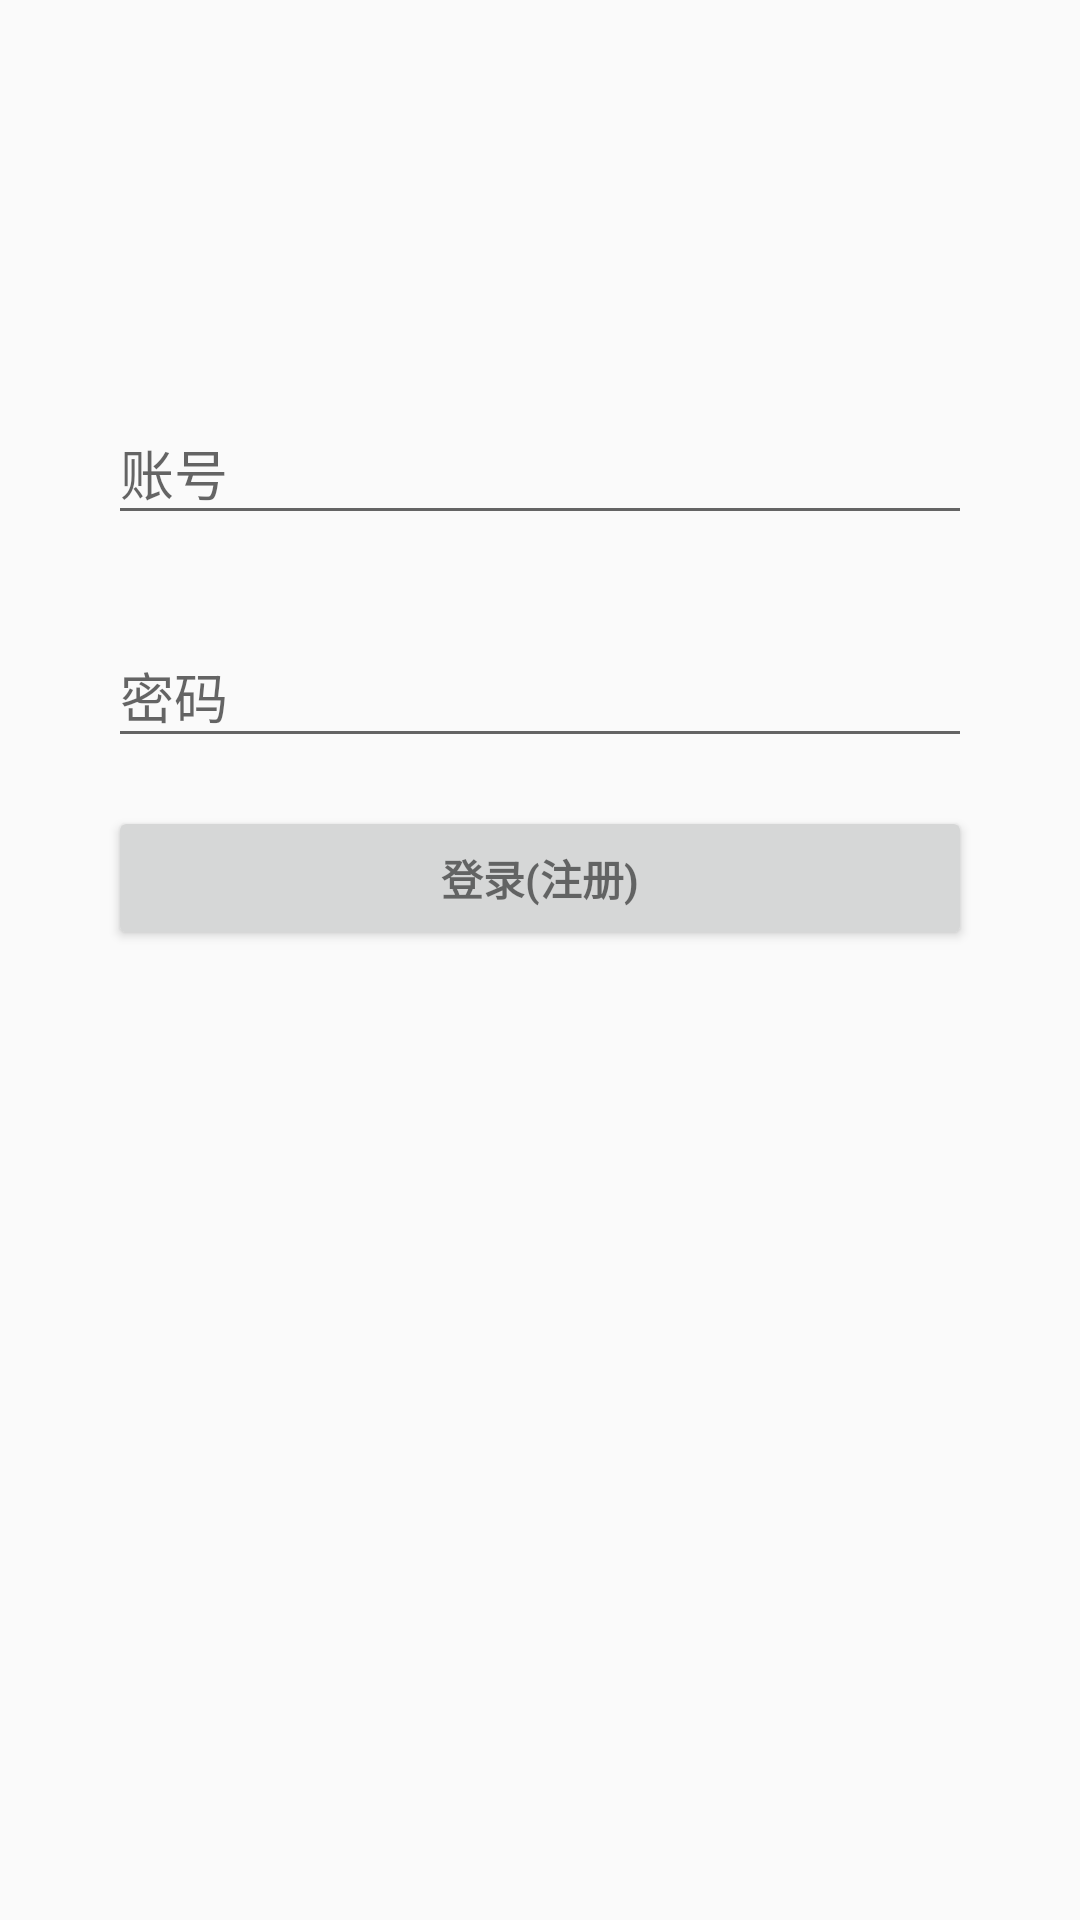

Layout XML and referenced resources for this Android screen:
<!-- AndroidManifest.xml: application theme AppTheme -->
<!-- res/layout/activity_login.xml -->
<?xml version="1.0" encoding="utf-8"?>
<LinearLayout xmlns:android="http://schemas.android.com/apk/res/android"
    xmlns:tools="http://schemas.android.com/tools"
    android:layout_width="match_parent"
    android:layout_height="match_parent"
    android:gravity="center_horizontal"
    android:orientation="vertical"
    android:paddingBottom="@dimen/activity_vertical_margin"
    android:paddingLeft="@dimen/activity_horizontal_margin"
    android:paddingRight="@dimen/activity_horizontal_margin"
    android:paddingTop="@dimen/activity_vertical_margin"
    tools:context=".LoginActivity">

    
    <ProgressBar
        android:id="@+id/login_progress"
        style="?android:attr/progressBarStyleLarge"
        android:layout_width="wrap_content"
        android:layout_height="wrap_content"
        android:layout_marginBottom="8dp"
        android:visibility="gone" />

    <ScrollView
        android:id="@+id/login_form"
        android:layout_marginTop="60dp"
        android:layout_width="match_parent"
        android:layout_height="match_parent">

        <LinearLayout
            android:id="@+id/email_login_form"
            android:layout_width="match_parent"
            android:layout_height="wrap_content"
            android:orientation="vertical">

            <android.support.design.widget.TextInputLayout
                android:layout_width="match_parent"
                android:layout_height="wrap_content">

                <AutoCompleteTextView
                    android:id="@+id/email"
                    android:layout_width="match_parent"
                    android:layout_height="wrap_content"
                    android:hint="@string/prompt_email"
                    android:inputType="textEmailAddress"
                    android:maxLines="1"
                    android:singleLine="true" />

            </android.support.design.widget.TextInputLayout>

            <android.support.design.widget.TextInputLayout
                android:layout_width="match_parent"
                android:layout_marginTop="22dp"
                android:layout_height="wrap_content">

                <EditText
                    android:id="@+id/password"
                    android:layout_width="match_parent"
                    android:layout_height="wrap_content"
                    android:hint="@string/prompt_password"
                    android:imeActionId="6"
                    android:imeActionLabel="@string/action_sign_in_short"
                    android:imeOptions="actionUnspecified"
                    android:inputType="textPassword"
                    android:maxLines="1"
                    android:singleLine="true" />

            </android.support.design.widget.TextInputLayout>

            <Button
                android:id="@+id/email_sign_in_button"
                style="?android:textAppearanceSmall"
                android:layout_width="match_parent"
                android:layout_height="wrap_content"
                android:layout_marginTop="16dp"
                android:text="@string/action_sign_in"
                android:textStyle="bold" />

        </LinearLayout>
    </ScrollView>
</LinearLayout>
<!-- resources referenced by this layout -->
<resources>
  <dimen name="activity_horizontal_margin">36dp</dimen>
  <dimen name="activity_vertical_margin">66dp</dimen>
  <string name="action_sign_in">登录(注册)</string>
  <string name="action_sign_in_short">登录</string>
  <string name="prompt_email">账号</string>
  <string name="prompt_password">密码</string>
  <style name="AppTheme" parent="Theme.AppCompat.Light.NoActionBar">
          
          <item name="colorPrimary">@color/colorPrimary</item>
          <item name="colorPrimaryDark">@color/colorPrimaryDark</item>
          <item name="colorAccent">@color/colorAccent</item>
      </style>
  <!-- not gathered from this repository: default colours our renderer supplied (Android Studio template values) -->
  <color name="colorPrimary">#FF6200EE</color>
  <color name="colorPrimaryDark">#FF3700B3</color>
  <color name="colorAccent">#FF03DAC5</color>
</resources>
